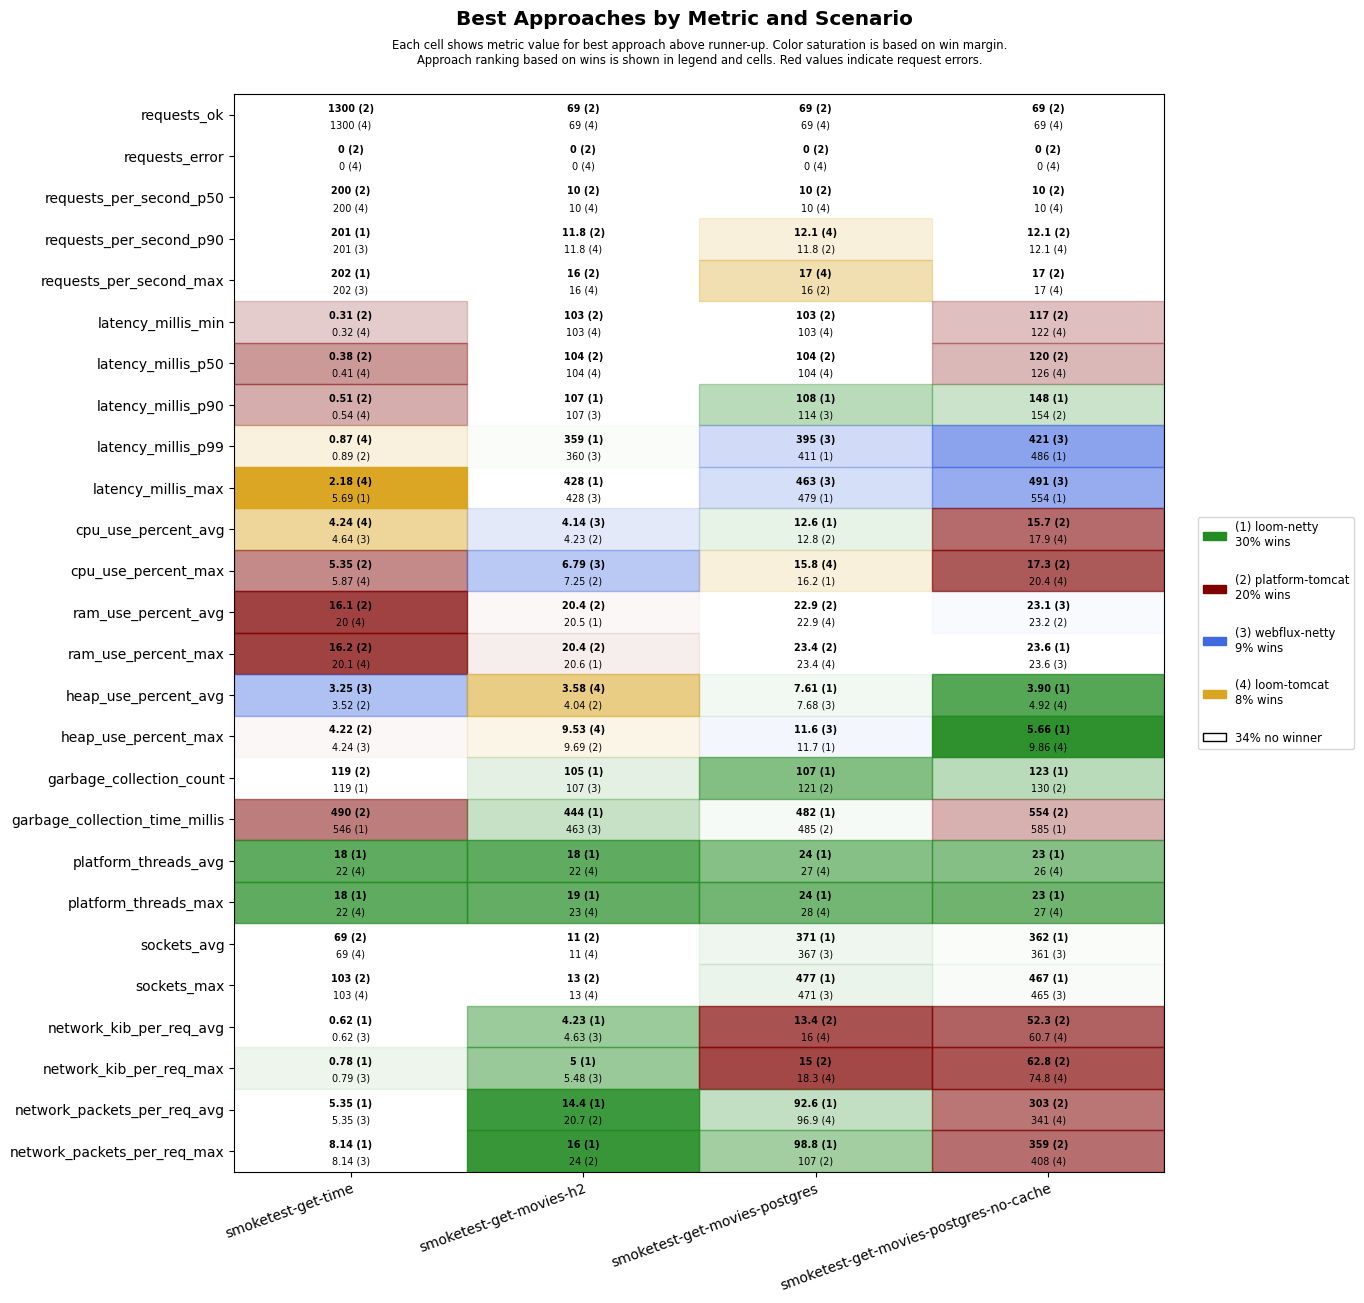

The file beside this chart, header and first rows:
scenario, approach, requests_ok, requests_error, requests_per_second_p50, requests_per_second_p90, requests_per_second_max, latency_millis_min, latency_millis_p50, latency_millis_p90, latency_millis_p99, latency_millis_max, cpu_use_percent_avg, cpu_use_percent_max, ram_use_percent_avg, ram_use_percent_max, heap_use_percent_avg, heap_use_percent_max, garbage_collection_count, garbage_collection_time_millis, platform_threads_avg, platform_threads_max, sockets_avg, sockets_max
smoketest-get-time, platform-tomcat, 1300, 0, 200, 200, 201, 0.31, 0.38, 0.51, 0.89, 6.15, 4.65, 5.35, 16.1, 16.2, 3.52, 4.22, 119, 490, 59, 59, 69, 103
smoketest-get-time, loom-tomcat, 1300, 0, 200, 200, 201, 0.32, 0.41, 0.54, 0.87, 2.18, 4.24, 5.87, 20.0, 20.1, 4.55, 6.17, 126, 574, 22, 22, 69, 103
smoketest-get-time, loom-netty, 1300, 0, 200, 201, 202, 0.43, 0.51, 0.67, 1.10, 5.69, 4.82, 6.61, 20.2, 20.3, 4.70, 6.36, 119, 546, 18, 18, 69, 103
smoketest-get-time, webflux-netty, 1300, 0, 200, 201, 202, 0.39, 0.49, 0.67, 1.00, 5.92, 4.64, 7.31, 20.3, 20.4, 3.25, 4.24, 119, 546, 22, 22, 69, 103
smoketest-get-movies-h2, platform-tomcat, 69, 0, 10, 11.8, 16, 103, 104, 110, 574, 643, 4.23, 7.25, 20.4, 20.4, 4.04, 9.69, 131, 570, 29, 30, 11, 13
smoketest-get-movies-h2, loom-tomcat, 69, 0, 10, 11.8, 16, 103, 104, 136, 621, 680, 4.48, 7.56, 20.7, 20.8, 3.58, 9.53, 131, 588, 22, 23, 11, 13
smoketest-get-movies-h2, loom-netty, 69, 0, 10, 11.2, 14, 103, 105, 107, 359, 428, 4.47, 7.98, 20.5, 20.6, 6.71, 10.5, 105, 444, 18, 19, 11, 13
smoketest-get-movies-h2, webflux-netty, 69, 0, 10, 11.2, 14, 103, 105, 107, 360, 428, 4.14, 6.79, 20.5, 20.6, 6.86, 10.5, 107, 463, 23, 23, 11, 13
smoketest-get-movies-postgres, platform-tomcat, 69, 0, 10, 11.8, 16, 103, 104, 121, 586, 655, 12.8, 16.5, 22.9, 23.4, 9.27, 14.0, 121, 485, 30, 31, 355, 461
smoketest-get-movies-postgres, loom-tomcat, 69, 0, 10, 12.1, 17, 103, 104, 139, 653, 722, 13.1, 15.8, 22.9, 23.4, 7.88, 13.6, 124, 520, 27, 28, 349, 455
smoketest-get-movies-postgres, loom-netty, 69, 0, 10, 11.2, 14, 103, 105, 108, 411, 479, 12.6, 16.2, 22.9, 23.5, 7.61, 11.7, 107, 482, 24, 24, 371, 477
smoketest-get-movies-postgres, webflux-netty, 69, 0, 10, 11.2, 14, 103, 105, 114, 395, 463, 13.5, 17.1, 23.0, 23.5, 7.68, 11.6, 121, 570, 27, 28, 367, 471
smoketest-get-movies-postgres-no-cache, platform-tomcat, 69, 0, 10, 12.1, 17, 117, 120, 154, 669, 738, 15.7, 17.3, 23.2, 23.7, 5.90, 12.8, 130, 554, 29, 30, 355, 459
smoketest-get-movies-postgres-no-cache, loom-tomcat, 69, 0, 10, 12.1, 17, 122, 126, 168, 741, 808, 17.9, 20.4, 23.2, 23.7, 4.92, 9.86, 132, 592, 26, 27, 339, 443
smoketest-get-movies-postgres-no-cache, loom-netty, 69, 0, 10, 11.5, 15, 125, 129, 148, 486, 554, 18.5, 21.4, 23.2, 23.6, 3.90, 5.66, 123, 585, 23, 23, 362, 467
smoketest-get-movies-postgres-no-cache, webflux-netty, 69, 0, 10, 11.2, 14, 126, 129, 181, 421, 491, 18.4, 21.1, 23.1, 23.6, 5.01, 10.2, 137, 691, 26, 27, 361, 465
